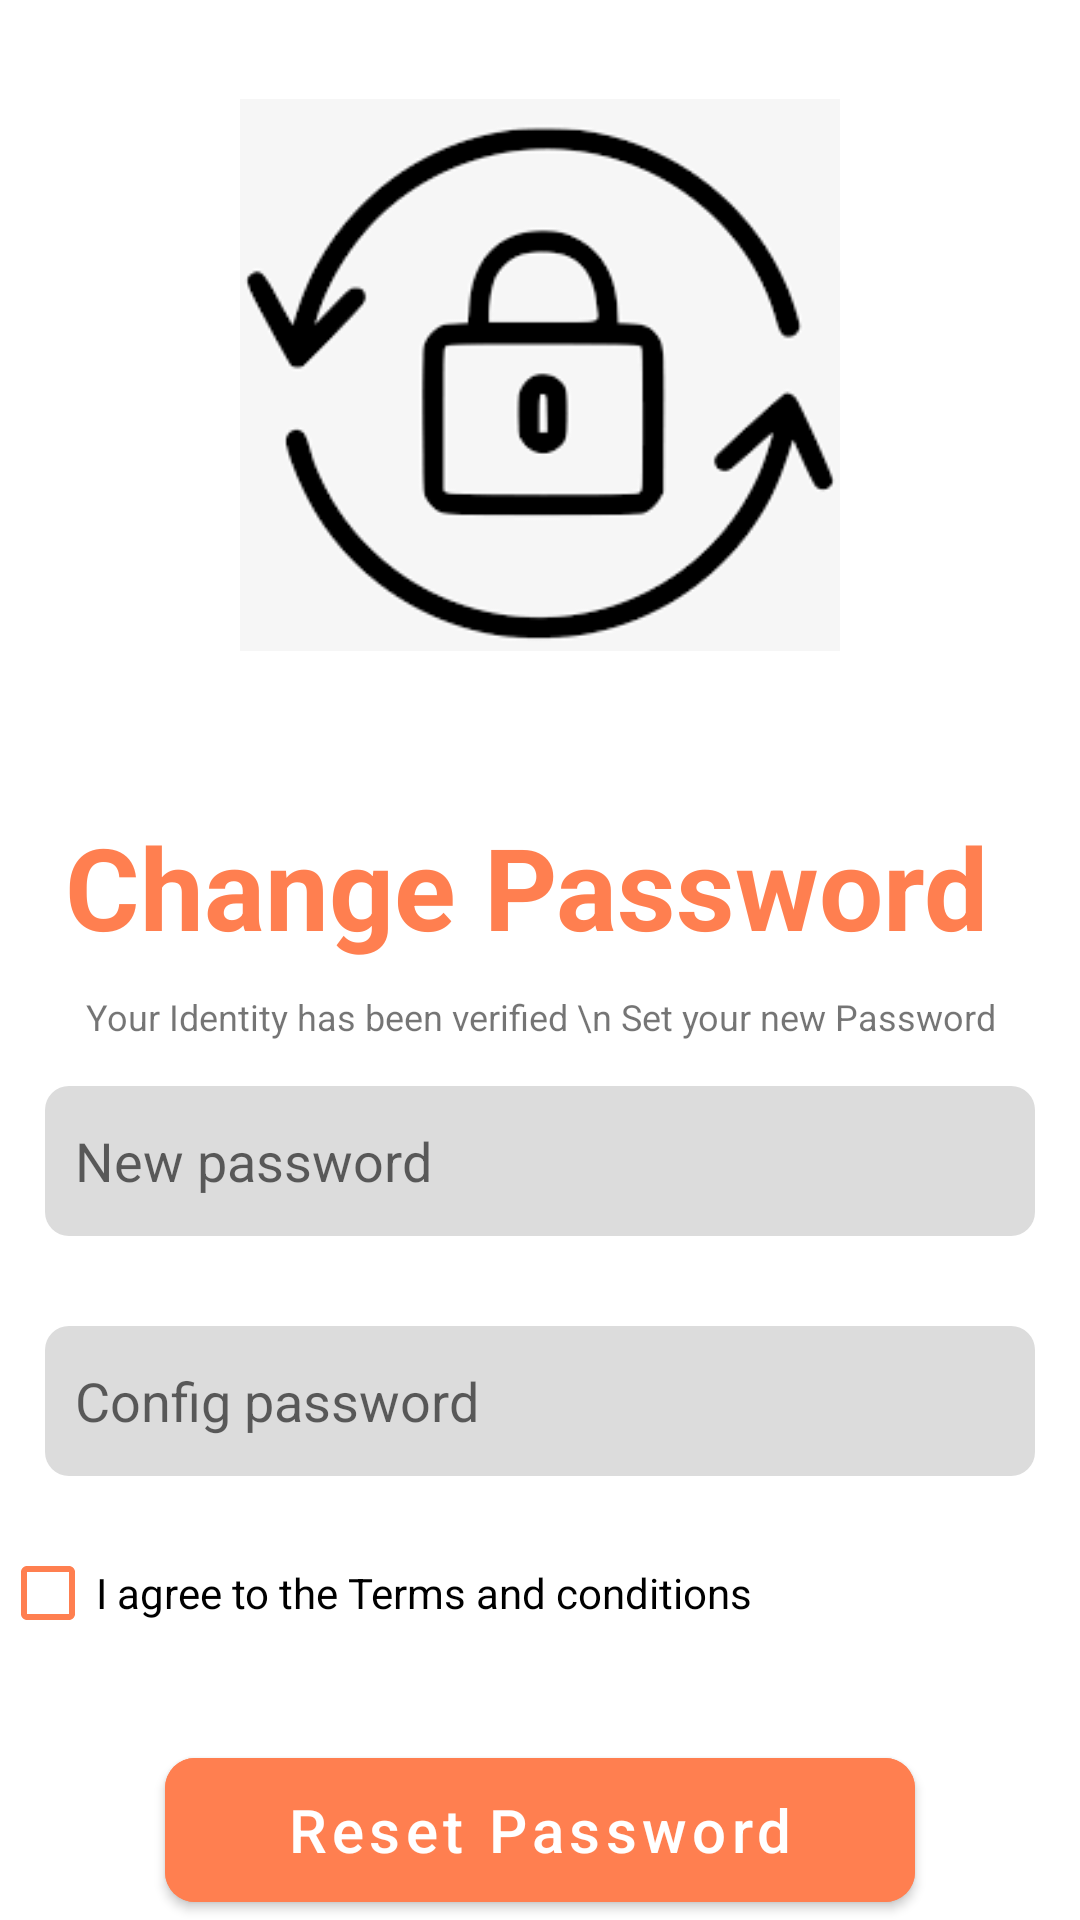

This screen was rendered from an Android layout file. Write that file and the resources it references.
<!-- AndroidManifest.xml: application theme Theme.Task1_vpn -->
<!-- res/layout/activity_changepassword.xml -->
<?xml version="1.0" encoding="utf-8"?>
<LinearLayout xmlns:android="http://schemas.android.com/apk/res/android"
    xmlns:app="http://schemas.android.com/apk/res-auto"
    xmlns:tools="http://schemas.android.com/tools"
    android:layout_width="match_parent"
    android:layout_height="match_parent"
    android:orientation="vertical"
    tools:context=".changepassword">

    <ImageView
        android:layout_width="200dp"
        android:layout_height="250dp"
        android:clickable="false"
        android:layout_gravity="center"
        android:foregroundGravity="center"
        android:src="@drawable/changepassword"
        android:background="@drawable/shape_login_fetchdata"
        />

    <TextView
        android:id="@+id/textView"
        android:layout_width="match_parent"
        android:layout_height="wrap_content"
        android:text="Change Password "
        android:textColor="@color/orange"
        android:textStyle="bold"
        android:textSize="38dp"
        android:layout_marginTop="20dp"
        android:layout_gravity="center"
        android:gravity="center"
        android:foregroundGravity="center"
        />

     <TextView

        android:layout_width="match_parent"
        android:layout_height="wrap_content"
        android:text="Your Identity has been verified \n Set your new Password"
        android:gravity="center"
        android:textSize="12dp"
        android:layout_marginTop="10dp"

        />

    <EditText
        android:id="@+id/changepass_newpass"
        android:layout_width="match_parent"
        android:layout_height="50dp"
        android:ems="10"
        android:layout_marginTop="10dp"

        android:hint="New password"
        android:background="@drawable/background_input"
        android:drawableLeft="@drawable/ic_baseline_lock_24"
        android:layout_margin="15dp"
        android:paddingLeft="10dp"
        android:inputType="textPassword"
        />

      <EditText
        android:id="@+id/changepassword_configpassword"
        android:layout_width="match_parent"
        android:layout_height="50dp"
        android:ems="10"
        android:layout_marginTop="10dp"

        android:hint="Config password"
        android:background="@drawable/background_input"
        android:drawableLeft="@drawable/ic_baseline_lock_24"
        android:layout_margin="15dp"
        android:paddingLeft="10dp"
        android:inputType="textPassword"
        />
    <CheckBox
        android:id="@+id/checkBox"
        android:layout_width="match_parent"
        android:layout_height="wrap_content"
        android:text="I agree to the Terms and conditions"
        android:buttonTint="@color/orange"

        />

    <com.google.android.material.button.MaterialButton
        android:id="@+id/resetpassword"
        android:layout_width="250dp"
        android:layout_height="60dp"
        android:text="Reset Password"
        android:textSize="20dp"
        android:backgroundTint="@color/orange"
        android:layout_marginTop="25dp"
        android:layout_gravity="center"
        android:gravity="center"
        app:cornerRadius="10dp"
        android:textAllCaps="false"



        />

</LinearLayout>
<!-- resources referenced by this layout -->
<resources>
  <color name="orange">#FF7F50</color>
  <!-- drawable background_input (drawable) -->
  <?xml version="1.0" encoding="utf-8"?>
  <shape xmlns:android="http://schemas.android.com/apk/res/android"
      android:shape="rectangle">
      <solid android:color="#DCDCDC" />
      <corners android:radius="8dp" />
  </shape>
  <!-- drawable changepassword: png bitmap (drawable, 4566 bytes) -->
  <!-- drawable shape_login_fetchdata (drawable) -->
  <?xml version="1.0" encoding="utf-8"?>
  <layer-list xmlns:android="http://schemas.android.com/apk/res/android">
      <item android:drawable="@drawable/shadow_loginfetchdata">
  
      </item>
  
      <item>
          <shape android:shape="rectangle">
              <corners android:radius="20dp" />
  
  
  
  
          </shape>
      </item>
  </layer-list>
  <style name="Theme.Task1_vpn" parent="Theme.MaterialComponents.DayNight.NoActionBar">
          
          <item name="colorPrimary">@color/purple_500</item>
          <item name="colorPrimaryVariant">@color/purple_700</item>
          <item name="colorOnPrimary">@color/white</item>
          
          <item name="colorSecondary">@color/teal_200</item>
          <item name="colorSecondaryVariant">@color/teal_700</item>
          <item name="colorOnSecondary">@color/black</item>
          
          <item name="android:statusBarColor" tools:targetApi="l">?attr/colorPrimaryVariant</item>
          
      </style>
  <color name="purple_500">#FF6200EE</color>
  <color name="purple_700">#FF3700B3</color>
  <color name="white">#FFFFFFFF</color>
  <color name="teal_200">#FF03DAC5</color>
  <color name="teal_700">#FF018786</color>
  <color name="black">#FF000000</color>
</resources>
